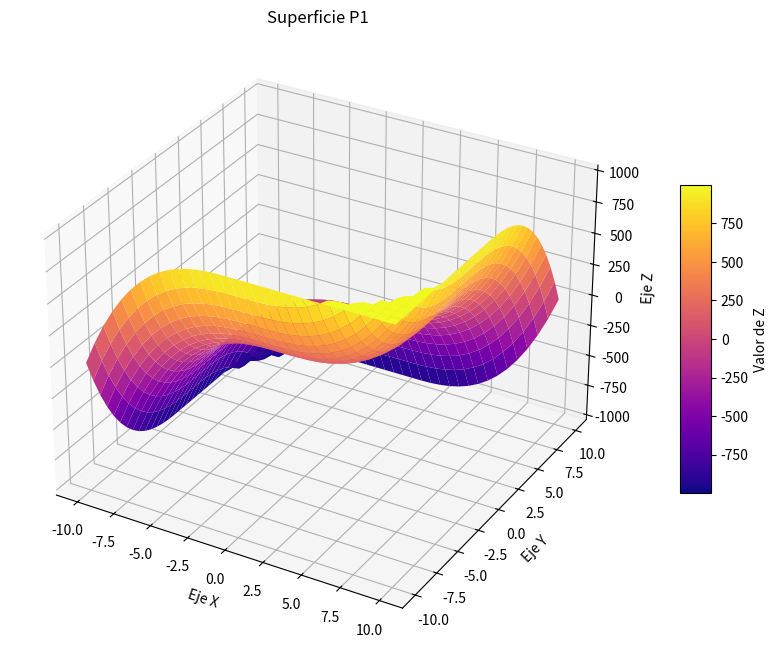

This figure's Python source:
import numpy as np
import matplotlib.pyplot as plt

x = np.outer(np.linspace(-10,10,32), np.ones(32))
y = x.copy().T     
z = x**3-y**3

fig = plt.figure(figsize=(14,8))
ax = plt.axes(projection  = "3d")
z_min, z_max = np.percentile(z, 5), np.percentile(z, 95)
z_clipped = np.clip(z, z_min, z_max)  

surf = ax.plot_surface(x, y, z_clipped,
                       cmap='plasma', 
                       vmin=z_min,
                       vmax=z_max,
                       linewidth=0,
                       antialiased=True)

ax.set_xlabel('Eje X')
ax.set_ylabel('Eje Y')
ax.set_zlabel('Eje Z')
ax.set_title("Superficie P1")   

fig.colorbar(surf, ax=ax, shrink=0.5, aspect=10, label='Valor de Z')

plt.show()
